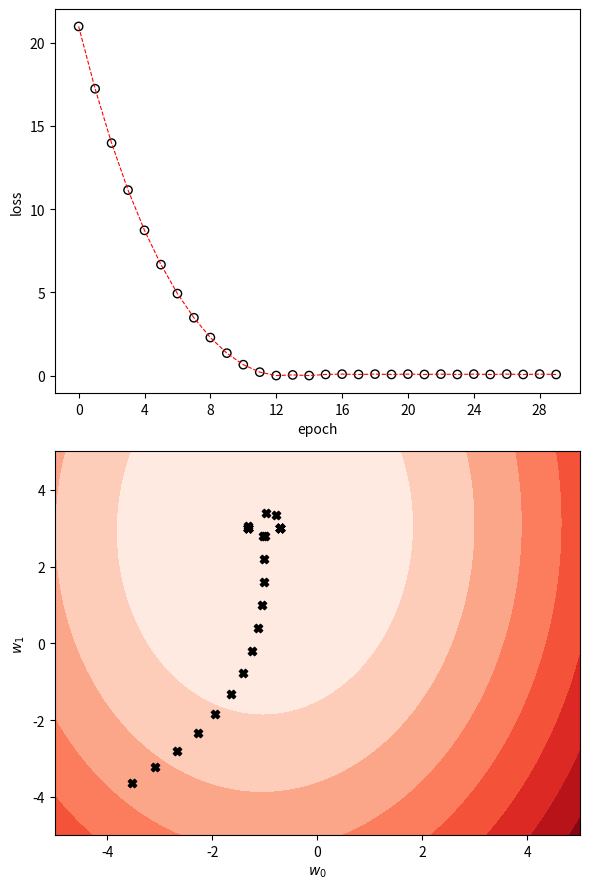

The script that saved this image: (Note: this script raises an exception after producing the figure.)
import numpy as np
import matplotlib.pyplot as plt
from matplotlib.ticker import MaxNLocator
np.random.seed(0)


def loss(w):
    '''linear least square loss'''
    return ((X @ w - y)**2).mean()

def grad(w):
    '''gradient step for the lls loss function'''
    # 2*((X @ w - y) * X[:, k]).mean() for each k -> broadcast
    dw = 2*((X @ w - y).reshape(-1, 1) * X).mean(axis=0)
    return dw / np.linalg.norm(dw)


# generate data
n = 1000
X = np.zeros((1000, 2))
X[:, 1]= np.random.uniform(low=-1, high=1, size=n)
X[:, 0] = 1
y = -1 + 3*X[:, 1] + 0.01*np.random.randn(1000) # signal: y = 3x - 1 + noise
assert loss(np.array([-1, 3])) < 0.001          # in theory, J(-1, 3) = 0


# initialize weights; perform iterative descent
w = np.array([-4, -4], dtype=np.float64)
epochs = 30
eta = 0.6
gradient_history = np.zeros((epochs, 2)) 
loss_history = []
for _ in range(epochs):
    w -= eta * grad(w)
    gradient_history[_, :] = w 
    loss_history.append(loss(w))


# contour plot
fig, ax = plt.subplots(2, 1, figsize=(6, 9))
N = 200 # size of grid
row = np.linspace(-5, 5, N)
XX, YY = np.meshgrid(row, row)
ZZ = np.zeros_like(XX)
for i in range(N):
    for j in range(N):
        ZZ[i, j] = loss(np.array([XX[i, j], YY[i, j]]))


# plot steps on gradient
ax[1].contourf(XX, YY, ZZ, cmap='Reds')
ax[1].scatter(gradient_history[:, 0], gradient_history[:, 1], marker='X', facecolors='k', edgecolors='k')
ax[1].set_xlabel(f'$w_0$')
ax[1].set_ylabel(f'$w_1$')


# plot loss history
ax[0].plot(loss_history, linestyle='--', c='red', linewidth=0.8)
ax[0].scatter(list(range(epochs)), loss_history, marker='o', facecolors='None', edgecolors='k')
ax[0].set_ylabel(f'loss')
ax[0].xaxis.set_major_locator(MaxNLocator(integer=True))
ax[0].set_xlabel(f'epoch')


# save
fig.tight_layout()
plt.savefig('../img/11_leastsquares_descent.png')